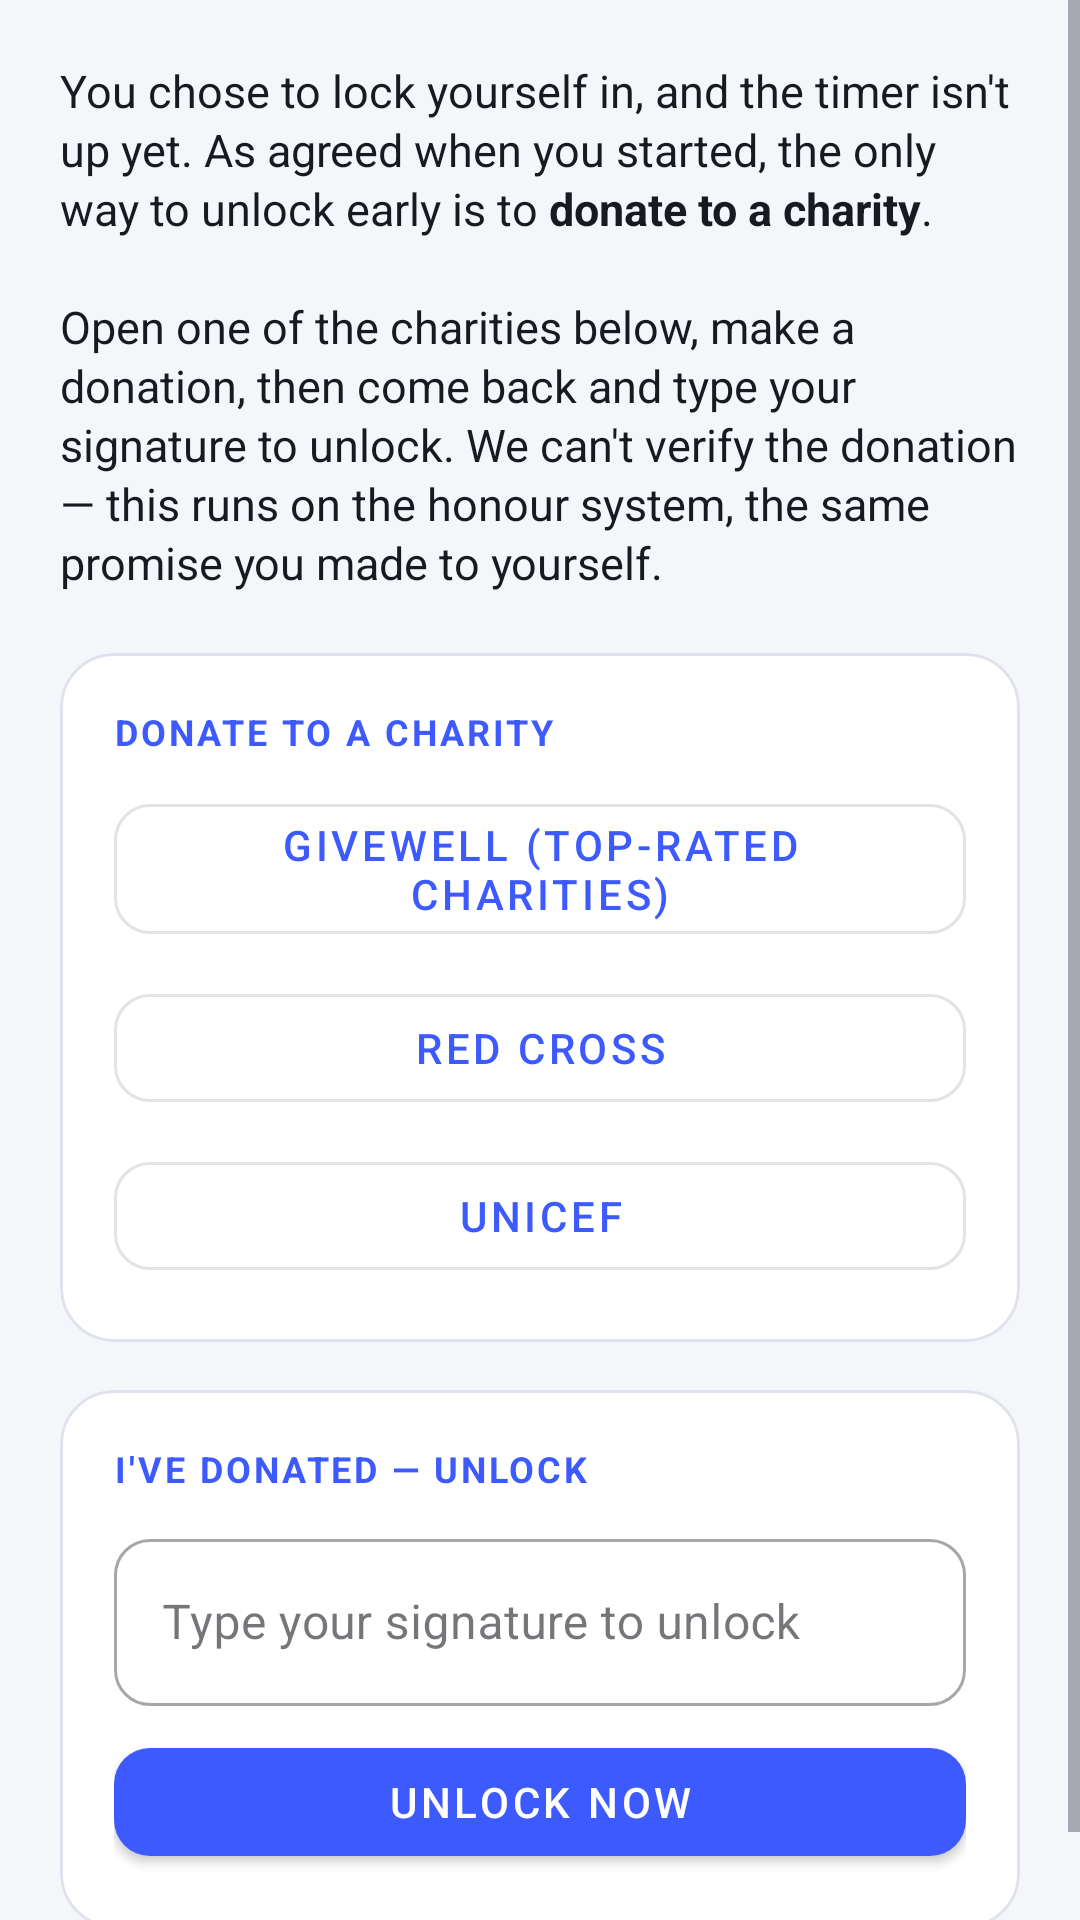

Reconstruct the res/layout file that produces this screen, plus the resources it refers to.
<!-- AndroidManifest.xml: application theme Theme.ContentRegApp -->
<!-- res/layout/activity_detox_unlock.xml -->
<?xml version="1.0" encoding="utf-8"?>
<ScrollView xmlns:android="http://schemas.android.com/apk/res/android"
    android:layout_width="match_parent"
    android:layout_height="match_parent"
    android:fillViewport="true">

    <LinearLayout
        android:layout_width="match_parent"
        android:layout_height="wrap_content"
        android:orientation="vertical"
        android:paddingHorizontal="20dp"
        android:paddingTop="20dp"
        android:paddingBottom="28dp">

        <TextView
            android:layout_width="match_parent"
            android:layout_height="wrap_content"
            android:text="@string/detox_unlock_body"
            android:textColor="?android:attr/textColorPrimary"
            android:textSize="15sp"
            android:lineSpacingExtra="2dp" />

        <com.google.android.material.card.MaterialCardView
            style="@style/Widget.ContentReg.Card"
            android:layout_width="match_parent"
            android:layout_height="wrap_content"
            android:layout_marginTop="20dp">

            <LinearLayout
                android:layout_width="match_parent"
                android:layout_height="wrap_content"
                android:orientation="vertical">

                <TextView
                    android:layout_width="wrap_content"
                    android:layout_height="wrap_content"
                    android:text="@string/detox_unlock_charity_heading"
                    android:textAppearance="@style/TextAppearance.ContentReg.Section" />

                <com.google.android.material.button.MaterialButton
                    android:id="@+id/charityGiveWell"
                    style="@style/Widget.MaterialComponents.Button.OutlinedButton"
                    android:layout_width="match_parent"
                    android:layout_height="wrap_content"
                    android:layout_marginTop="10dp"
                    android:text="@string/detox_charity_givewell" />

                <com.google.android.material.button.MaterialButton
                    android:id="@+id/charityRedCross"
                    style="@style/Widget.MaterialComponents.Button.OutlinedButton"
                    android:layout_width="match_parent"
                    android:layout_height="wrap_content"
                    android:layout_marginTop="8dp"
                    android:text="@string/detox_charity_redcross" />

                <com.google.android.material.button.MaterialButton
                    android:id="@+id/charityUnicef"
                    style="@style/Widget.MaterialComponents.Button.OutlinedButton"
                    android:layout_width="match_parent"
                    android:layout_height="wrap_content"
                    android:layout_marginTop="8dp"
                    android:text="@string/detox_charity_unicef" />
            </LinearLayout>
        </com.google.android.material.card.MaterialCardView>

        <com.google.android.material.card.MaterialCardView
            style="@style/Widget.ContentReg.Card"
            android:layout_width="match_parent"
            android:layout_height="wrap_content"
            android:layout_marginTop="16dp">

            <LinearLayout
                android:layout_width="match_parent"
                android:layout_height="wrap_content"
                android:orientation="vertical">

                <TextView
                    android:layout_width="wrap_content"
                    android:layout_height="wrap_content"
                    android:text="@string/detox_unlock_confirm_heading"
                    android:textAppearance="@style/TextAppearance.ContentReg.Section" />

                <com.google.android.material.textfield.TextInputLayout
                    android:id="@+id/unlockSignatureLayout"
                    style="@style/Widget.MaterialComponents.TextInputLayout.OutlinedBox"
                    android:layout_width="match_parent"
                    android:layout_height="wrap_content"
                    android:layout_marginTop="10dp"
                    android:hint="@string/detox_unlock_signature_hint">

                    <com.google.android.material.textfield.TextInputEditText
                        android:id="@+id/unlockSignatureEdit"
                        android:layout_width="match_parent"
                        android:layout_height="wrap_content"
                        android:inputType="text"
                        android:maxLines="1" />
                </com.google.android.material.textfield.TextInputLayout>

                <com.google.android.material.button.MaterialButton
                    android:id="@+id/unlockButton"
                    android:layout_width="match_parent"
                    android:layout_height="wrap_content"
                    android:layout_marginTop="8dp"
                    android:text="@string/detox_unlock_button" />
            </LinearLayout>
        </com.google.android.material.card.MaterialCardView>

    </LinearLayout>

</ScrollView>
<!-- resources referenced by this layout -->
<resources>
  <string name="detox_charity_givewell">GiveWell (top-rated charities)</string>
  <string name="detox_charity_redcross">Red Cross</string>
  <string name="detox_charity_unicef">UNICEF</string>
  <string name="detox_unlock_body">You chose to lock yourself in, and the timer isn\'t up yet. As agreed when you started, the only way to unlock early is to <b>donate to a charity</b>.\n\nOpen one of the charities below, make a donation, then come back and type your signature to unlock. We can\'t verify the donation — this runs on the honour system, the same promise you made to yourself.</string>
  <string name="detox_unlock_button">Unlock now</string>
  <string name="detox_unlock_charity_heading">Donate to a charity</string>
  <string name="detox_unlock_confirm_heading">I\'ve donated — unlock</string>
  <string name="detox_unlock_signature_hint">Type your signature to unlock</string>
  <style name="TextAppearance.ContentReg.Section" parent="TextAppearance.MaterialComponents.Overline">
          <item name="android:textColor">?attr/colorPrimary</item>
          <item name="android:textSize">12sp</item>
          <item name="android:letterSpacing">0.08</item>
          <item name="android:textStyle">bold</item>
      </style>
  <style name="Widget.ContentReg.Card" parent="Widget.MaterialComponents.CardView">
          <item name="cardBackgroundColor">?attr/colorSurface</item>
          <item name="cardElevation">0dp</item>
          <item name="strokeColor">@color/app_outline</item>
          <item name="strokeWidth">1dp</item>
          <item name="cardCornerRadius">18dp</item>
          <item name="contentPadding">18dp</item>
      </style>
  <style name="Theme.ContentRegApp" parent="Theme.MaterialComponents.DayNight.NoActionBar">
          <item name="colorPrimary">@color/brand_primary</item>
          <item name="colorPrimaryVariant">@color/brand_primary_dark</item>
          <item name="colorOnPrimary">@color/on_brand</item>
          <item name="colorSecondary">@color/brand_secondary</item>
          <item name="colorSecondaryVariant">@color/brand_secondary</item>
          <item name="colorOnSecondary">@color/on_secondary</item>
  
          <item name="android:colorBackground">@color/app_background</item>
          <item name="colorSurface">@color/app_surface</item>
          <item name="colorOnBackground">@color/text_primary</item>
          <item name="colorOnSurface">@color/text_primary</item>
  
          <item name="android:textColorPrimary">@color/text_primary</item>
          <item name="android:textColorSecondary">@color/text_secondary</item>
          <item name="android:windowBackground">@color/app_background</item>
  
          
          <item name="android:statusBarColor">@color/app_background</item>
          <item name="android:navigationBarColor">@color/app_background</item>
          
          <item name="android:windowLightStatusBar">@bool/light_status_bar</item>
  
          
          <item name="shapeAppearanceSmallComponent">@style/Shape.ContentReg.Small</item>
          <item name="shapeAppearanceMediumComponent">@style/Shape.ContentReg.Medium</item>
      </style>
  <color name="app_outline">#DFE2EC</color>
  <color name="brand_primary">#3D5AFE</color>
  <color name="brand_primary_dark">#2C3FC4</color>
  <color name="on_brand">#FFFFFF</color>
  <color name="brand_secondary">#00BFA5</color>
  <color name="on_secondary">#04261F</color>
  <color name="app_background">#F5F6FA</color>
  <color name="app_surface">#FFFFFF</color>
  <color name="text_primary">#171A21</color>
  <color name="text_secondary">#5B6070</color>
  <style name="Shape.ContentReg.Small" parent="ShapeAppearance.MaterialComponents.SmallComponent">
          <item name="cornerFamily">rounded</item>
          <item name="cornerSize">12dp</item>
      </style>
  <style name="Shape.ContentReg.Medium" parent="ShapeAppearance.MaterialComponents.MediumComponent">
          <item name="cornerFamily">rounded</item>
          <item name="cornerSize">18dp</item>
      </style>
</resources>
